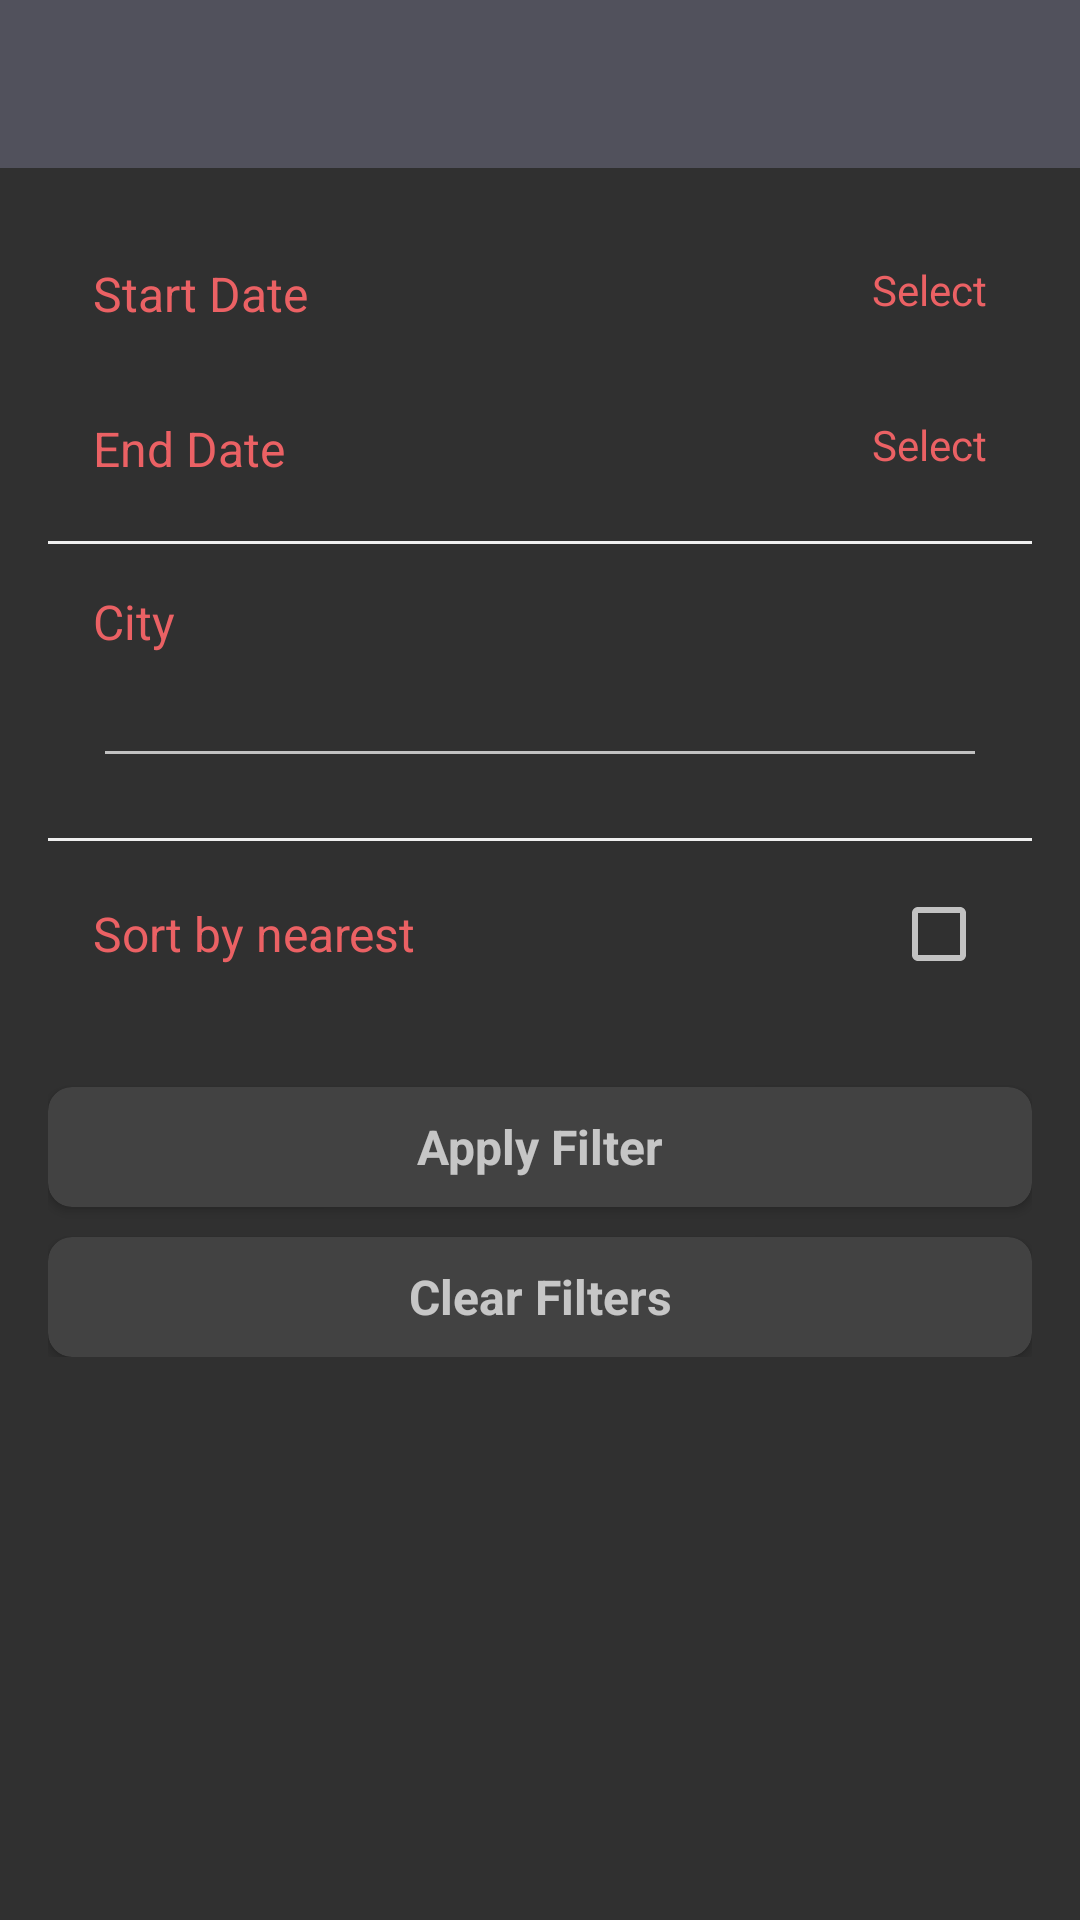

Write the Android layout XML for this screen, with the resource values it uses.
<!-- AndroidManifest.xml: application theme AppTheme -->
<!-- res/layout/fragment_filter.xml -->
<?xml version="1.0" encoding="utf-8"?>
<LinearLayout xmlns:android="http://schemas.android.com/apk/res/android"
    xmlns:app="http://schemas.android.com/apk/res-auto"
    android:layout_width="match_parent"
    android:layout_height="match_parent"
    android:orientation="vertical">

    
        
        
        
        
        

        
            
            

            <android.support.v7.widget.Toolbar xmlns:android="http://schemas.android.com/apk/res/android"
                android:id="@+id/toolbar"
                android:layout_width="match_parent"
                android:layout_height="wrap_content"
                android:background="?attr/colorPrimaryDark" />
        
    


    <LinearLayout
        android:layout_width="match_parent"
        android:layout_height="wrap_content"
        android:orientation="vertical"
        android:padding="16dp">

        <RelativeLayout
            android:id="@+id/start_date"
            android:layout_width="match_parent"
            android:layout_height="match_parent"
            android:padding="15dp"
            >

            <TextView
                android:text="@string/start_date"
                android:layout_width="wrap_content"
                android:layout_height="wrap_content"
                android:textColor="@color/colorTextPrimary"
                android:textSize="@dimen/main_item_text" />


            <TextView
                android:id="@+id/startDateText"
                android:layout_width="wrap_content"
                android:layout_height="wrap_content"
                android:layout_alignParentEnd="true"
                android:text="@string/select"
                android:textColor="@color/colorTextPrimary" />


        </RelativeLayout>

        <RelativeLayout
            android:id="@+id/end_date"
            android:layout_width="match_parent"
            android:layout_height="match_parent"
            android:padding="15dp">


            <TextView
                android:layout_width="wrap_content"
                android:layout_height="wrap_content"
                android:text="@string/end_date"
                android:textColor="@color/colorTextPrimary"
                android:textSize="@dimen/main_item_text" />


            <TextView
                android:id="@+id/endDateText"
                android:layout_width="wrap_content"
                android:layout_height="wrap_content"
                android:layout_alignParentEnd="true"
                android:text="@string/select"
                android:textColor="@color/colorTextPrimary" />


        </RelativeLayout>

        <View
            android:layout_width="match_parent"
            android:layout_height="1dp"
            android:layout_marginTop="5dp"
            android:background="#efefef" />

        <LinearLayout
            android:layout_width="match_parent"
            android:layout_height="wrap_content"
            android:orientation="vertical"
            android:padding="15dp">

            <TextView
                android:layout_width="wrap_content"
                android:layout_height="wrap_content"
                android:text="@string/city"
                android:textColor="@color/colorTextPrimary"
                android:textSize="@dimen/main_item_text" />

            <android.support.v7.widget.AppCompatAutoCompleteTextView
                android:id="@+id/search_text_view"
                android:layout_width="match_parent"
                android:layout_height="wrap_content" />
        </LinearLayout>

        <View
            android:layout_width="match_parent"
            android:layout_height="1dp"
            android:layout_marginTop="5dp"
            android:background="#efefef" />

        <RelativeLayout
            android:id="@+id/end_date"
            android:layout_width="match_parent"
            android:layout_height="match_parent"
            android:padding="15dp">


            <TextView
                android:layout_width="wrap_content"
                android:layout_height="wrap_content"
                android:layout_alignParentStart="true"
                android:layout_centerVertical="true"
                android:text="@string/sort_by_nearest"
                android:textColor="@color/colorTextPrimary"
                android:textSize="@dimen/main_item_text" />


            <CheckBox
                android:id="@+id/nearest"
                android:layout_width="wrap_content"
                android:layout_height="wrap_content"
                android:layout_alignParentEnd="true"
                android:textColor="@color/colorTextPrimary" />


        </RelativeLayout>

        <android.support.v7.widget.CardView
            android:id="@+id/apply"
            android:layout_width="match_parent"
            android:layout_height="40dp"
            android:layout_marginTop="20dp"
            app:cardCornerRadius="8dp">

            <TextView
                android:layout_width="match_parent"
                android:layout_height="match_parent"
                android:gravity="center"
                android:text="@string/apply_filter"
                android:textSize="@dimen/main_item_text"
                android:textStyle="bold" />

        </android.support.v7.widget.CardView>


        <android.support.v7.widget.CardView
            android:id="@+id/clear"
            android:layout_width="match_parent"
            android:layout_height="40dp"
            android:layout_marginTop="10dp"
            app:cardCornerRadius="8dp">

            <TextView
                android:layout_width="match_parent"
                android:layout_height="match_parent"
                android:gravity="center"
                android:text="@string/clear_filters"
                android:textSize="@dimen/main_item_text"
                android:textStyle="bold" />

        </android.support.v7.widget.CardView>

    </LinearLayout>

</LinearLayout>
<!-- resources referenced by this layout -->
<resources>
  <color name="colorTextPrimary">#EB6164</color>
  <dimen name="main_item_text">16sp</dimen>
  <string name="apply_filter">Apply Filter</string>
  <string name="city">City</string>
  <string name="clear_filters">Clear Filters</string>
  <string name="end_date">End Date</string>
  <string name="select">Select</string>
  <string name="sort_by_nearest">Sort by nearest</string>
  <string name="start_date">Start Date</string>
  <style name="AppTheme" parent="Theme.AppCompat.NoActionBar">
          
          <item name="colorPrimary">@color/colorPrimary</item>
          <item name="colorPrimaryDark">@color/colorPrimaryDark</item>
          <item name="colorAccent">@color/colorAccent</item>
      </style>
  <color name="colorPrimary">#41414C</color>
  <color name="colorPrimaryDark">#51515C</color>
  <color name="colorAccent">#EB6164</color>
</resources>
